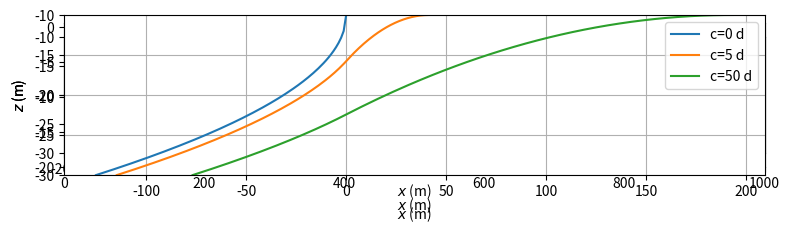

The matplotlib source for this figure:
#!/usr/bin/env python
# coding: utf-8

# <img src="../part_of_cover_bakker_post.png" width="800px">
# 
# The Python code provided below is from <br>
# **Analytical Groundwater Modeling: Theory and Applications Using Python** <br>
# by *Mark Bakker and Vincent Post* <br>
# ISBN 9781138029392
# 
# The book is published by CRC press and is available [here](https://www.routledge.com/Analytical-Groundwater-Modeling-Theory-and-Applications-using-Python/Bakker-Post/p/book/9781138029392).
# 
# This Notebook is provided under the [MIT license](https://github.com/pythongroundwaterbook/analytic_gw_book/blob/main/LICENSE). 
# 
# <p>© 2022 Mark Bakker and Vincent Post</p>

# # Steady one-dimensional flow in coastal aquifers

# In[1]:


get_ipython().run_line_magic('matplotlib', 'inline')
import numpy as np
import matplotlib.pyplot as plt
plt.rcParams["figure.figsize"] = (8, 3) # set default figure size
plt.rcParams["contour.negative_linestyle"] = 'solid' # set default line style
plt.rcParams["figure.autolayout"] = True # same as tight_layout after every plot


# ## Confined interface flow

# <img src="figs/fig4.1.png" width=400>

# In[2]:


# parameters
k = 10 # hydraulic conductivity, m/d
zt = -10 # top of aquifer, m
zb = -30 # bottom of aquifer, m
rhof = 1000 # density of fresh water, kg/m^3
rhos = 1025 # density of salt water, kg/m^3
U = 0.4 # flow towards the coast, m^2/d
H = zt - zb # aquifer thickness, m


# In[3]:


# solution
alpha = rhof / (rhos - rhof)
phitoe = 0.5 * k * H ** 2 / alpha
Cc = (0.5 * k * H ** 2 + k * H * zb) / alpha
x = np.linspace(-200, 0, 150)
phi = -U * x
h = np.zeros_like(phi)
h[phi <= phitoe] = np.sqrt(2 * phi[phi <= phitoe] / (k * alpha)) - zt / alpha
h[phi > phitoe] = (phi[phi > phitoe] - Cc) / (k * H)
zi = np.maximum(-alpha * h, zb)
#
xtoe = -k * H**2 / (2 * alpha * U)
print(f'x-location of the toe: {xtoe:.0f} m')
# stream function
xg = [x, x]
zg = [zi, zt * np.ones(len(x))]
psi = [np.zeros(len(x)), -U * np.ones(len(x))]


# In[4]:


# basic streamline plot
plt.subplot(111, aspect=2)
plt.contour(xg, zg, psi)
plt.plot(x, zi, 'C1')
plt.xlabel('$x$ (m)')
plt.ylabel('$z$ (m)');


# ## Unconfined interface flow

# <img src="figs/fig4.2.png" width=400>

# In[5]:


# parameters
k = 40 # hydraulic conductivity, m/d
zb = -20 # bottom of aquifer, m
rhof = 1000 # density of fresh water, kg/m^3
rhos = 1025 # density of salt water, kg/m^3
L = 1000 # width of island, m
N1 = 0.001 # recharge rate 1, m/d
N2 = 0.002 # recharge rate 2, m/d
alpha = rhof / (rhos - rhof) # alpha factor


# In[6]:


# solution
def pot(x, N, L):
    phi = -0.5 * N * (x**2 - L * x)
    return phi

def pot2h(pot, k, alpha, zb):
    phitoe = 0.5 * k * (alpha + 1) / alpha**2 * zb**2
    Cu = -0.5 * k * (alpha + 1) * zb**2 / alpha
    h = np.zeros(len(pot))
    h[pot < phitoe] = np.sqrt(2 * pot[pot < phitoe] / (k * (alpha + 1)))
    h[pot >= phitoe] = np.sqrt(2 * (pot[pot >= phitoe] - Cu) / k) + zb
    return h

def zinterface(h, alpha, zb):
    return np.maximum(-alpha * h, zb)

x = np.linspace(0, L, 201)
phi1 = pot(x, N1, L)
phi2 = pot(x, N2, L)
h1 = pot2h(phi1, k, alpha, zb)
h2 = pot2h(phi2, k, alpha, zb)
zi1 = zinterface(h1, alpha, zb)
zi2 = zinterface(h2, alpha, zb)

phitoe = 0.5 * k * (alpha + 1) / alpha**2 * zb**2
print(f'Phi_toe: {phitoe:.2f}')
print(f'N={N1} results in maximum phi {np.max(phi1)}')
print(f'N={N2} results in maximum phi {np.max(phi2)}')


# In[7]:


# basic plot
plt.subplot(111, aspect=10)
plt.plot(x, zi1, label=f'N={N1} m/d')
plt.plot(x, zi2, label=f'N={N2} m/d')
plt.legend()
plt.xlabel('$x$ (m)')
plt.ylabel('$z$ (m)');


# In[8]:


# solution
xg = [x, x]
zg = [zi2, h2]
psi = [np.zeros_like(x), N2 * (x - L / 2)]


# In[9]:


# basic streamline plot
plt.subplot(111, aspect=10)
plt.contour(xg, zg, psi, np.arange(-1, 1, 0.1))
plt.plot(x, h2, 'C0')
plt.plot(x, zi2, 'k')
plt.xlabel('$x$ (m)')
plt.ylabel('$z$ (m)');


# ## Combined confined/semi-confined interface flow

# <img src="figs/fig4.3.png" width=400>

# In[10]:


# parameters
k = 10 # hydraulic conductivity, m/d
zt = -10 # top of aquifer, m
zb = -30 # bottom of aquifer, m
alpha = 40 # alpha factor, -
clist = [1e-12, 5, 50] # three values of resistance of leaky layer, d
U = 0.4 # flow towards the coast, m^2/d
H = zt - zb # aquifer thickness, m


# In[11]:


# solution
def interface(k, zt, zb, c, alpha, U):
    H = zt - zb
    # below sea
    hstar = -zt / alpha
    xtip = (18 * U * k * alpha * c**2) ** (1 / 3)
    xsea = np.linspace(0, xtip, 100)
    hsea = hstar + (xsea - xtip)**2 / (6 * k * alpha * c)
    h0 = hstar + xtip ** 2 / (6 * k * alpha * c)
    # below land
    phi0 = 0.5 * k * alpha * (h0 - hstar)**2
    phitoe = 0.5 * k * H ** 2 / alpha
    xtoe = -(phitoe - phi0) / U
    Cc = (0.5 * k * H ** 2 + k * H * zb) / alpha
    xland = np.linspace(xtoe, 0, 100)
    phi = -U * xland + phi0
    hland = np.sqrt(2 * phi/ (k * alpha)) + hstar
    # combine solution
    x = np.hstack((xland, xsea))
    zi = -alpha * np.hstack((hland, hsea))
    return x, zi


# In[12]:


# basic plot
plt.subplot(111, aspect=4, ylim=(-30, -10))
for c in clist:
    x, zi = interface(k=k, zt=zt, zb=zb, c=c, alpha=alpha, U=U)
    plt.plot(x, zi, label=f'c={c:.0f} d')
plt.legend()
plt.xlabel('$x$ (m)')
plt.ylabel('$z$ (m)')
plt.grid();


# In[13]:


c = 5
x, zi = interface(k=k, zt=zt, zb=zb, c=5, alpha=alpha, U=U)
x = np.hstack((-200, x))
zi = np.hstack((zb, zi))
Qx = U * np.ones_like(x)
lab = np.sqrt(c * k * H)
xtip = (18 * U * k * alpha * c**2) ** (1 / 3)
Qx[x>0] = -(x[x>0] - xtip) ** 3 / (18 * k * alpha * c**2)
xg = [x, x]
zg = [zi, zt * np.ones_like(x)]
psi = [np.zeros_like(x), Qx]


# In[14]:


# basic streamline plot
plt.subplot(111, aspect=2)
plt.contour(xg, zg, psi)
plt.xlabel('$x$ (m)')
plt.ylabel('$z$ (m)');

